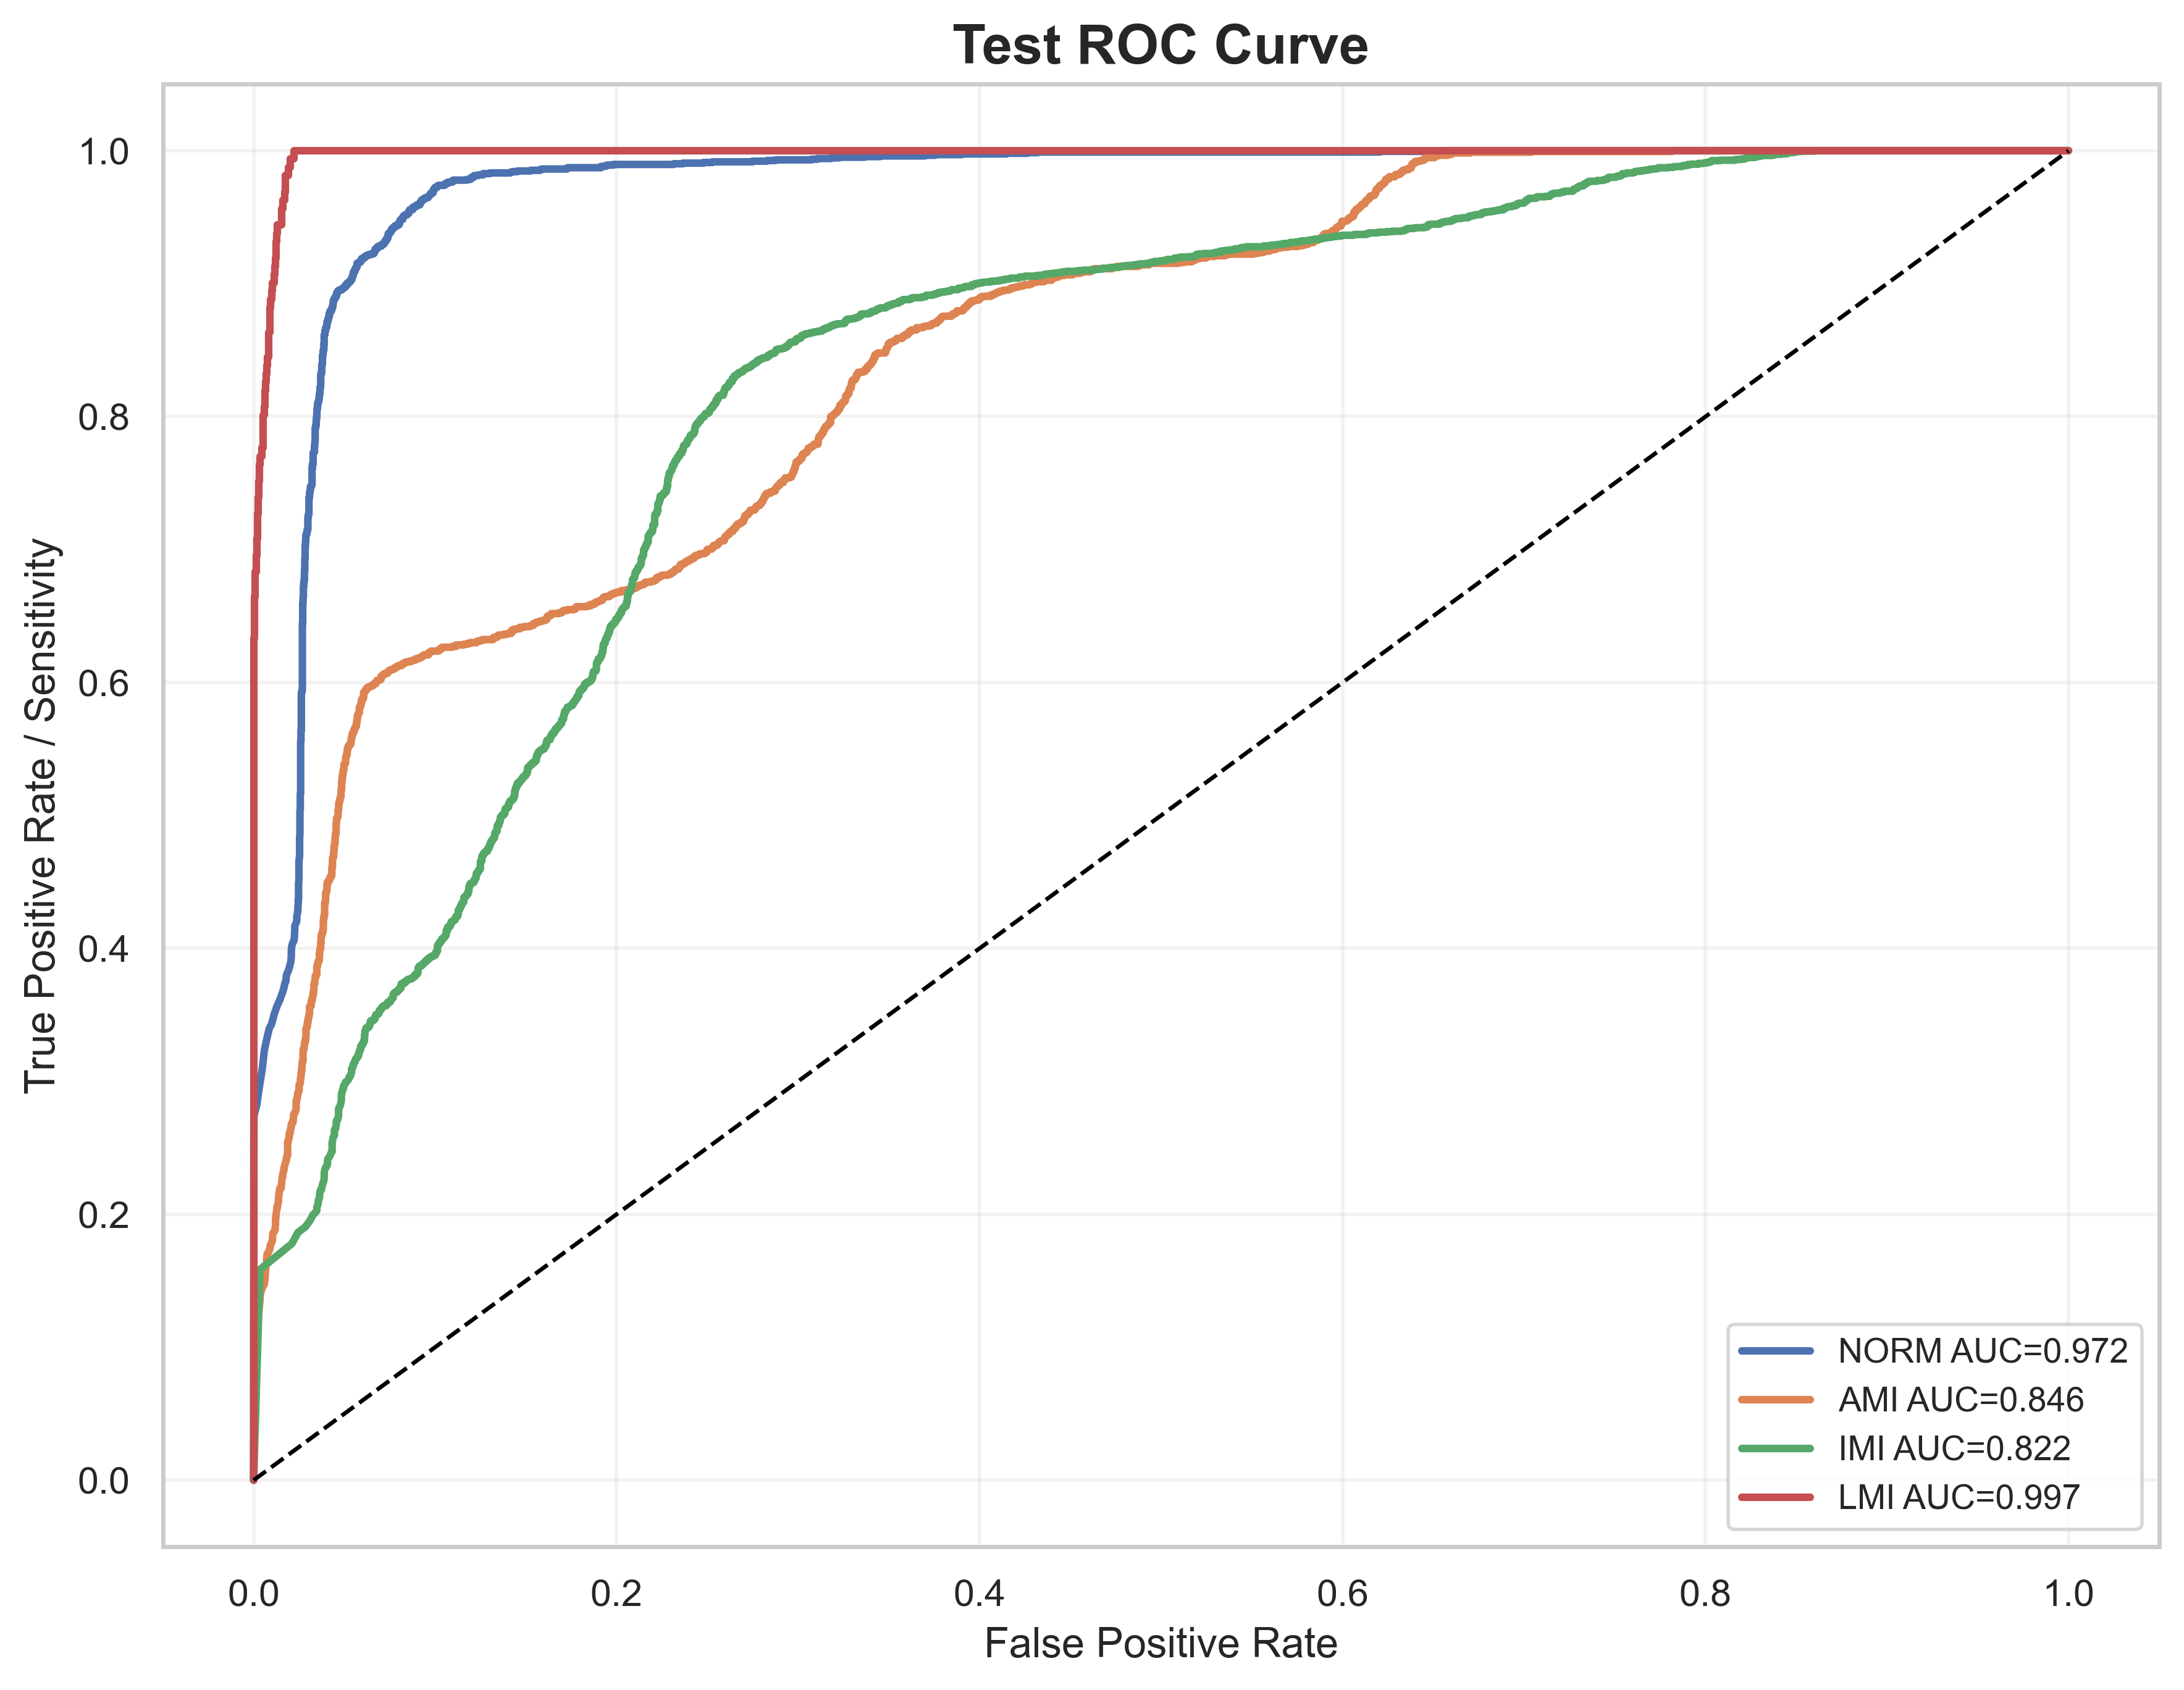

The file beside this chart, header and first rows:
label, fpr, tpr, auc
NORM, 0.0, 0.0, 0.9724
NORM, 0.0001907, 0.2741, 0.9724
NORM, 0.001716, 0.282, 0.9724
NORM, 0.003051, 0.2948, 0.9724
NORM, 0.004766, 0.3091, 0.9724
NORM, 0.00591, 0.3233, 0.9724
NORM, 0.007245, 0.3317, 0.9724
NORM, 0.00858, 0.3396, 0.9724
NORM, 0.009914, 0.343, 0.9724
NORM, 0.01144, 0.3509, 0.9724
NORM, 0.01296, 0.3568, 0.9724
NORM, 0.0143, 0.3607, 0.9724
NORM, 0.01602, 0.3671, 0.9724
NORM, 0.01678, 0.3706, 0.9724
NORM, 0.01716, 0.3735, 0.9724
NORM, 0.01773, 0.375, 0.9724
NORM, 0.01811, 0.3799, 0.9724
NORM, 0.01888, 0.3824, 0.9724
NORM, 0.01945, 0.3844, 0.9724
NORM, 0.02021, 0.3883, 0.9724
NORM, 0.0204, 0.3893, 0.9724
NORM, 0.02059, 0.3907, 0.9724
NORM, 0.02078, 0.3942, 0.9724
NORM, 0.02078, 0.3967, 0.9724
NORM, 0.02078, 0.3986, 0.9724
NORM, 0.02116, 0.4026, 0.9724
NORM, 0.02173, 0.4045, 0.9724
NORM, 0.02231, 0.406, 0.9724
NORM, 0.0225, 0.409, 0.9724
NORM, 0.0225, 0.4099, 0.9724
NORM, 0.02269, 0.4124, 0.9724
NORM, 0.02269, 0.4168, 0.9724
NORM, 0.02326, 0.4188, 0.9724
NORM, 0.02364, 0.4198, 0.9724
NORM, 0.02383, 0.4218, 0.9724
NORM, 0.02383, 0.4242, 0.9724
NORM, 0.02421, 0.4267, 0.9724
NORM, 0.0244, 0.4291, 0.9724
NORM, 0.0244, 0.4311, 0.9724
NORM, 0.02459, 0.4331, 0.9724
NORM, 0.02459, 0.4365, 0.9724
NORM, 0.02479, 0.4365, 0.9724
NORM, 0.02479, 0.4385, 0.9724
NORM, 0.02479, 0.44, 0.9724
NORM, 0.02479, 0.4409, 0.9724
NORM, 0.02479, 0.4429, 0.9724
NORM, 0.02479, 0.4444, 0.9724
NORM, 0.02479, 0.4483, 0.9724
NORM, 0.02498, 0.4513, 0.9724
NORM, 0.02498, 0.4528, 0.9724
NORM, 0.02498, 0.4532, 0.9724
NORM, 0.02498, 0.4542, 0.9724
NORM, 0.02498, 0.4567, 0.9724
NORM, 0.02498, 0.4596, 0.9724
NORM, 0.02498, 0.4601, 0.9724
NORM, 0.02498, 0.4621, 0.9724
NORM, 0.02498, 0.4656, 0.9724
NORM, 0.02517, 0.467, 0.9724
NORM, 0.02517, 0.468, 0.9724
NORM, 0.02536, 0.469, 0.9724
... 4,387 more rows
